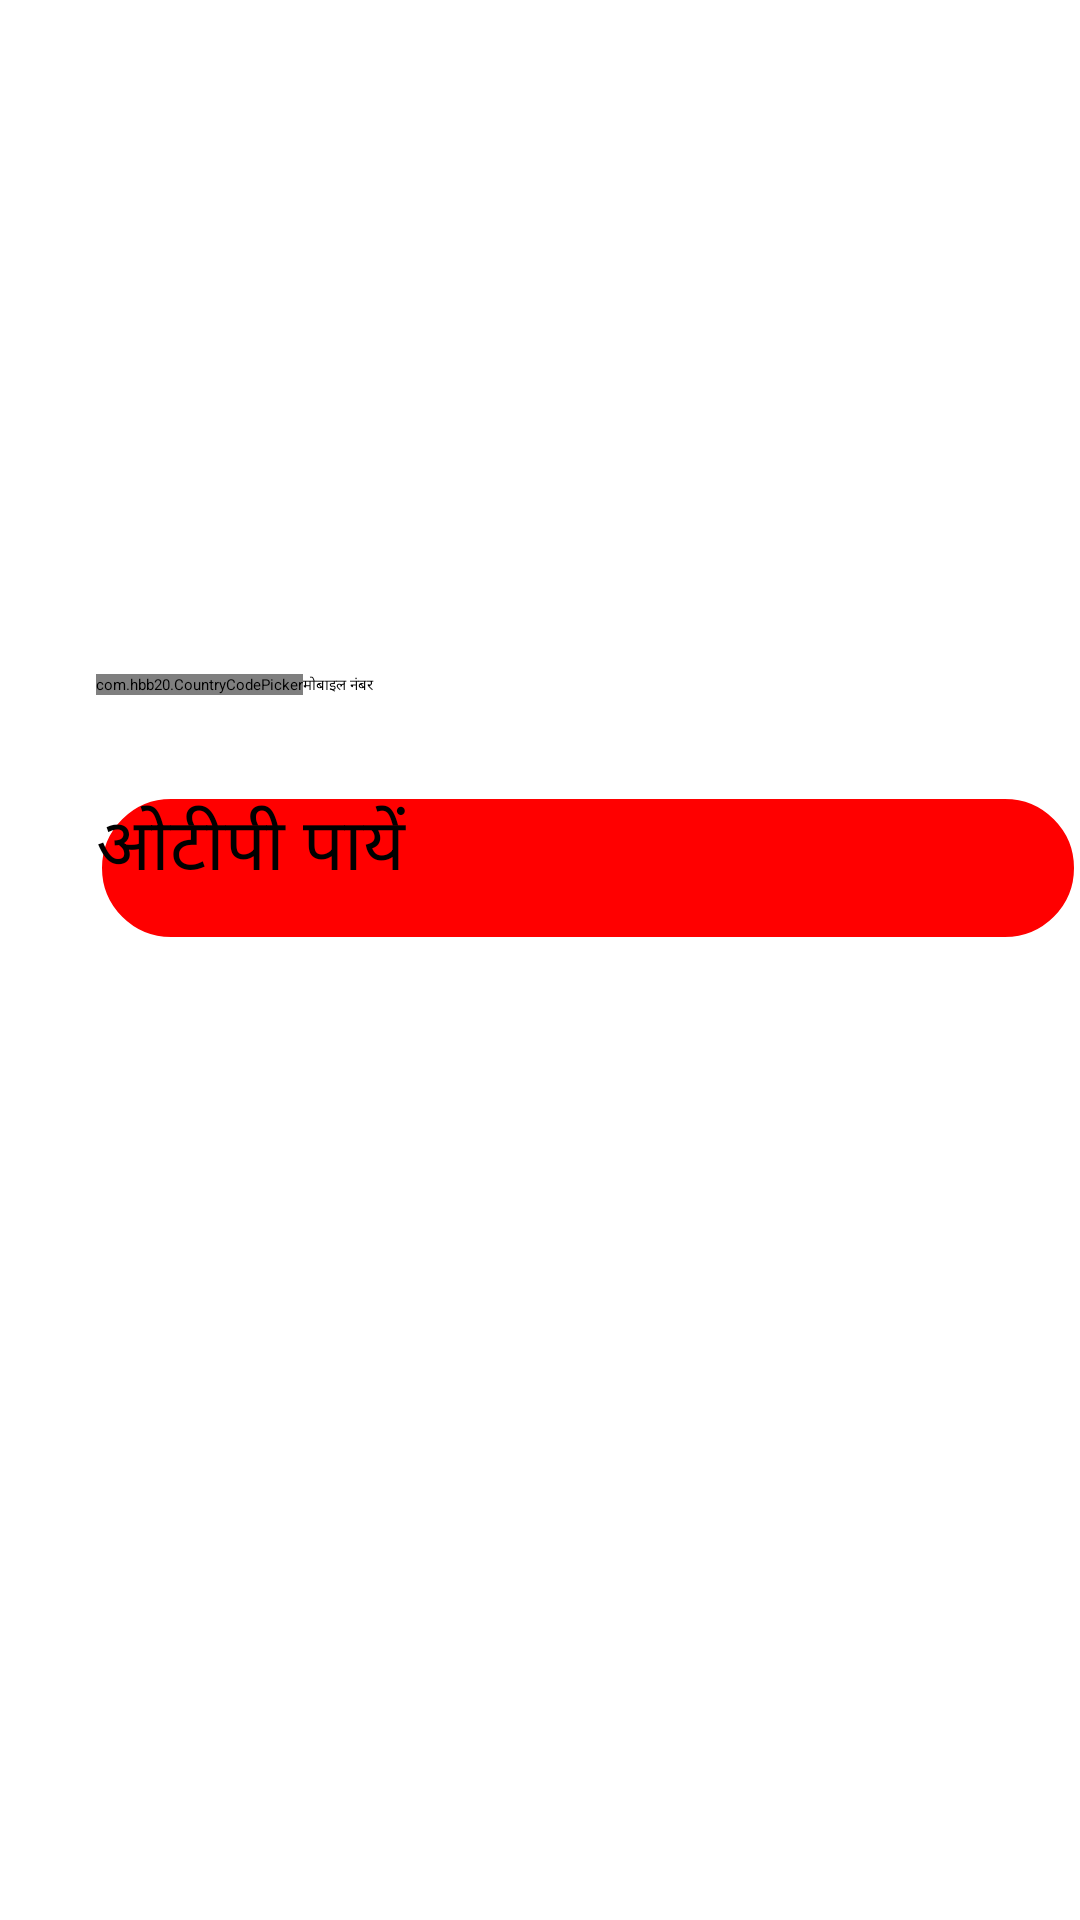

Write the Android layout XML for this screen, with the resource values it uses.
<!-- AndroidManifest.xml: application theme Theme.StageTv -->
<!-- res/layout/fragment_send_otp.xml -->
<?xml version="1.0" encoding="utf-8"?>
<androidx.constraintlayout.widget.ConstraintLayout xmlns:android="http://schemas.android.com/apk/res/android"
    xmlns:app="http://schemas.android.com/apk/res-auto"
    android:layout_width="match_parent"
    android:layout_height="match_parent"
    android:layout_gravity="center"
    android:paddingStart="32dp"
    android:paddingTop="100dp">

    <TextView
        android:id="@+id/tv_body_1"
        android:layout_width="0dp"
        android:layout_height="wrap_content"
        android:text="@string/new_user_heading"
        android:textColor="@android:color/white"
        android:textSize="24sp"
        app:layout_constraintEnd_toEndOf="parent"
        app:layout_constraintStart_toStartOf="parent"
        app:layout_constraintTop_toTopOf="parent" />


    <LinearLayout
        android:id="@+id/ll_mobile_number"
        android:layout_width="match_parent"
        android:layout_height="wrap_content"
        app:layout_constraintEnd_toEndOf="parent"
        app:layout_constraintStart_toEndOf="parent"
        app:layout_constraintTop_toBottomOf="@id/tv_body_1">

        <com.hbb20.CountryCodePicker
            android:id="@+id/ccp_mobile"
            android:layout_width="wrap_content"
            android:layout_height="wrap_content"
            app:ccp_contentColor="@color/colorWhite"
            app:layout_constraintEnd_toStartOf="@id/et_mobile"
            app:layout_constraintStart_toStartOf="parent"
            app:layout_constraintTop_toBottomOf="@id/tv_body_1" />

        <EditText
            android:id="@+id/et_mobile"
            android:layout_width="match_parent"
            android:layout_height="wrap_content"
            android:hint="@string/enter_phone"
            android:imeOptions="actionNext"
            android:inputType="number"
            app:layout_constraintEnd_toEndOf="parent"
            app:layout_constraintStart_toEndOf="@id/ccp_mobile"
            app:layout_constraintTop_toBottomOf="@id/tv_body_1" />

    </LinearLayout>

    <FrameLayout
        android:layout_width="0dp"
        android:layout_height="wrap_content"
        android:layout_marginTop="32dp"
        app:layout_constraintEnd_toEndOf="parent"
        app:layout_constraintStart_toStartOf="parent"
        app:layout_constraintTop_toBottomOf="@id/ll_mobile_number">

        <Button
            android:id="@+id/button_login"
            android:layout_width="match_parent"
            android:layout_height="50dp"
            android:background="@drawable/button_rounded"
            android:text="@string/get_otp"
            android:textSize="24sp" />

        <ProgressBar
            android:id="@+id/pb_login_loading"
            android:layout_width="50dp"
            android:layout_height="50dp"
            android:visibility="gone"
            android:layout_gravity="center"
            android:indeterminate="true"
            android:indeterminateTint="@color/colorWhite"
            />
    </FrameLayout>


</androidx.constraintlayout.widget.ConstraintLayout>
<!-- resources referenced by this layout -->
<resources>
  <color name="colorWhite">#ffffff</color>
  <!-- drawable button_rounded (drawable) -->
  <?xml version="1.0" encoding="utf-8"?>
  <shape xmlns:android="http://schemas.android.com/apk/res/android">
      <solid android:color="@color/colorPrimary" /> 
      <corners android:radius="50dp" /> 
      <stroke
          android:width="2dp"
          android:color="#ffffff" /> 
  </shape>
  <string name="enter_phone">मोबाइल नंबर</string>
  <string name="get_otp">ओटीपी पायें</string>
  <string name="new_user_heading">आप नए यूजर है?\nअपना मोबाइल नंबर दर्ज करें\n\n</string>
  <style name="Theme.StageTv" parent="@style/Theme.Leanback">
          <item name="android:windowAllowReturnTransitionOverlap">true</item>
          <item name="android:windowAllowEnterTransitionOverlap">true</item>
      </style>
  <color name="colorPrimary">#ff0000</color>
</resources>
